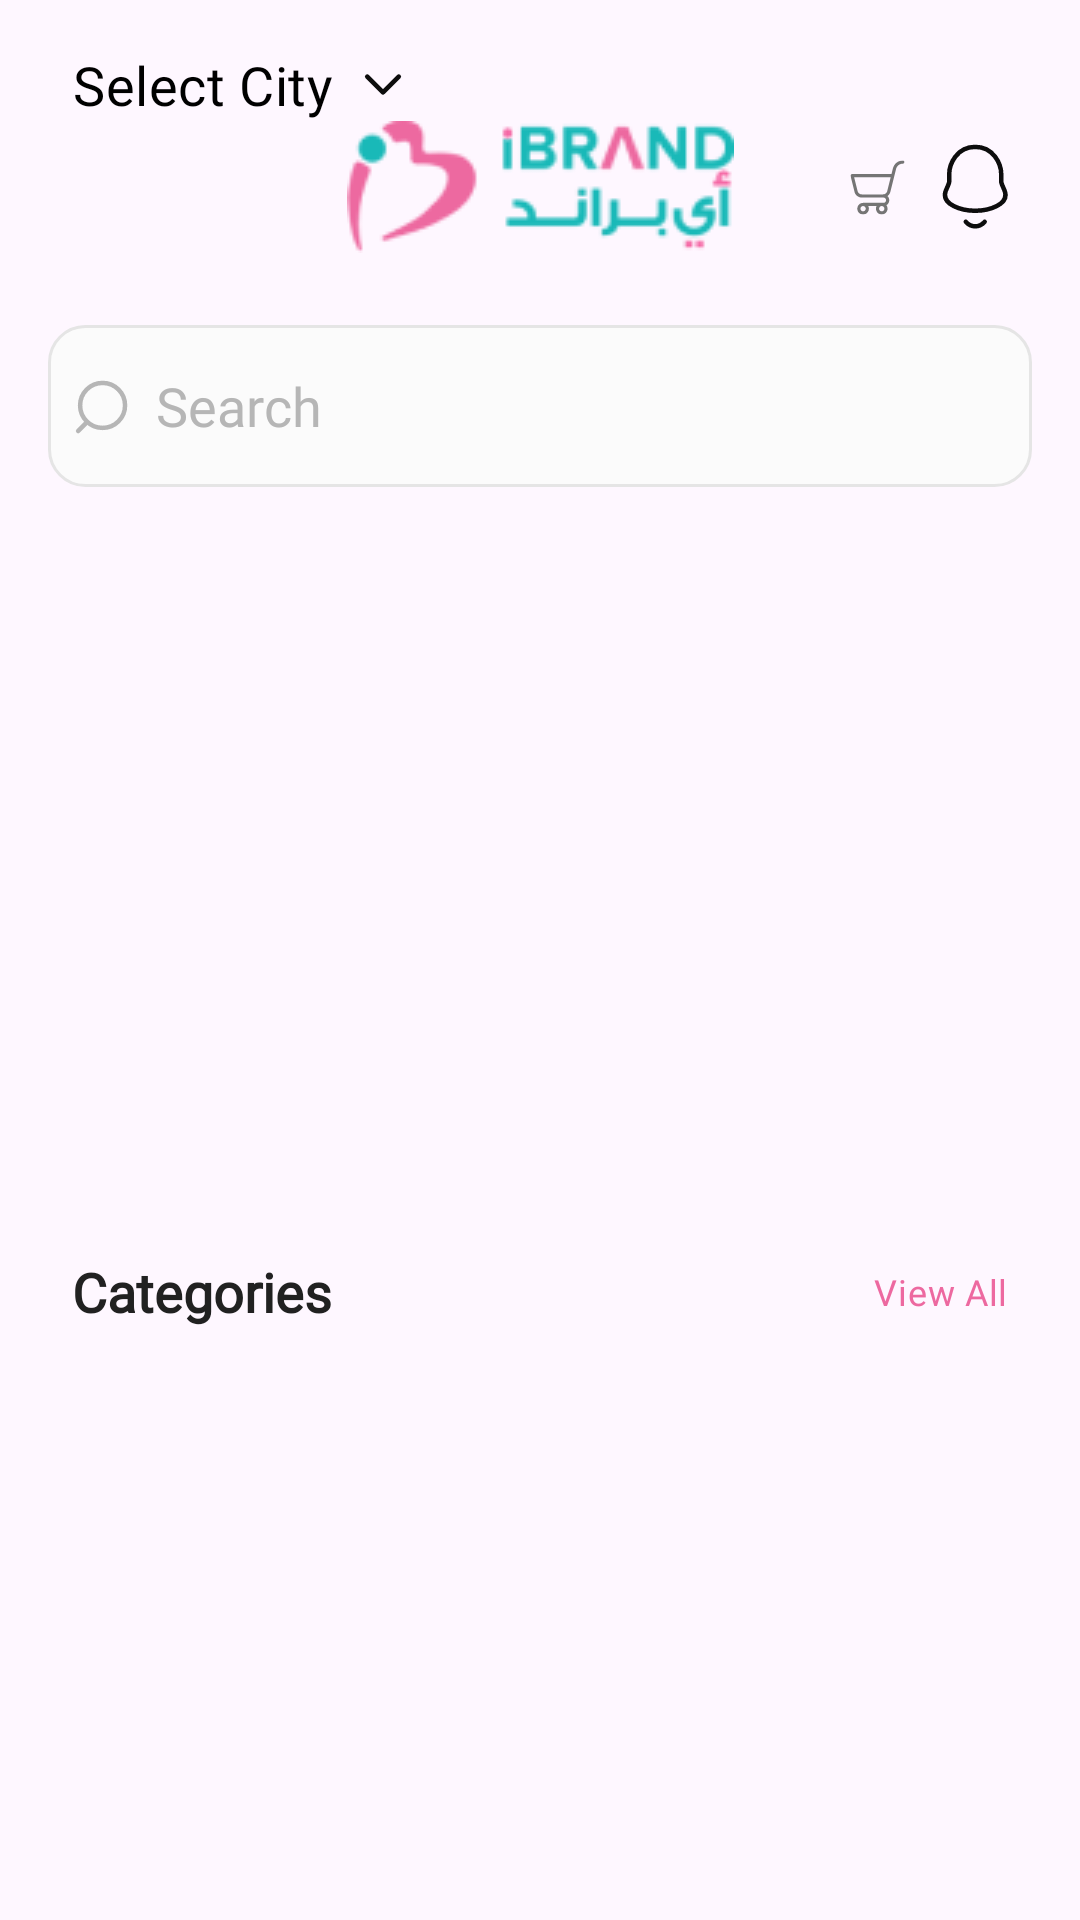

Layout XML and referenced resources for this Android screen:
<!-- AndroidManifest.xml: application theme Theme.ibrand -->
<!-- res/layout/fragment_home.xml -->
<?xml version="1.0" encoding="utf-8"?>
<layout xmlns:android="http://schemas.android.com/apk/res/android"
    xmlns:app="http://schemas.android.com/apk/res-auto"
    xmlns:tools="http://schemas.android.com/tools">

    <data>

        <import type="android.view.View" />

        <variable
            name="viewModel"
            type="com.ibrand.ui.home.HomeViewModel" />
    </data>

    <androidx.core.widget.NestedScrollView
        android:fillViewport="true"
        android:layout_width="match_parent"
        android:layout_height="match_parent"
        android:layout_marginBottom="80dp">

    <androidx.constraintlayout.widget.ConstraintLayout
        android:id="@+id/clcontainer"
        android:layout_width="match_parent"
        android:layout_height="wrap_content">

        <androidx.appcompat.widget.AppCompatTextView
            android:id="@+id/btn_city"
            android:layout_width="wrap_content"
            android:layout_height="wrap_content"
            android:layout_marginHorizontal="24dp"
            android:layout_marginTop="16dp"
            android:drawableEnd="@drawable/ic_arrow_down_city"
            android:drawablePadding="8dp"
            android:textSize="18sp"
            android:lineSpacingExtra="-8sp"
            android:fontFamily="@font/jana_font"
            android:letterSpacing="0.01"
            android:gravity="center"
            android:text="@string/select_city"
            android:textColor="@color/black"
            app:layout_constraintStart_toStartOf="parent"
            app:layout_constraintTop_toTopOf="parent" />

        <androidx.appcompat.widget.AppCompatImageView
            android:id="@+id/iv_app_logo"
            android:layout_width="wrap_content"
            android:layout_height="wrap_content"
            android:layout_marginHorizontal="16dp"
            android:src="@drawable/home_icon"
            app:layout_constraintEnd_toEndOf="parent"
            app:layout_constraintTop_toBottomOf="@+id/btn_city"
            app:layout_constraintStart_toStartOf="parent" />




        <androidx.appcompat.widget.AppCompatImageView
            android:id="@+id/btnNotifications"
            android:layout_width="wrap_content"
            android:layout_height="wrap_content"
            android:layout_marginEnd="24dp"
            android:src="@drawable/ic_notification"
            app:layout_constraintEnd_toEndOf="parent"
            app:layout_constraintTop_toTopOf="@+id/iv_app_logo"
            app:layout_constraintBottom_toBottomOf="@+id/iv_app_logo" />

        <androidx.appcompat.widget.AppCompatImageView
            android:id="@+id/btnCart"
            android:layout_width="wrap_content"
            android:layout_height="0dp"
            android:layout_marginHorizontal="12dp"
            android:src="@drawable/ic_cart"
            app:layout_constraintTop_toTopOf="@+id/iv_app_logo"
            app:layout_constraintBottom_toBottomOf="@+id/iv_app_logo"
            app:layout_constraintEnd_toStartOf="@+id/btnNotifications" />


        <com.google.android.material.textfield.TextInputEditText
            android:fontFamily="@font/jana_font"
            android:id="@+id/et_search"
            android:hint="@string/search"
            android:inputType="text"
            android:imeOptions="actionNone"
            android:drawablePadding="8dp"
            android:paddingVertical="8dp"
            android:drawableStart="@drawable/ic_search"
            android:drawableTint="@color/greyLevel3"
            android:textColorHint="@color/greyLevel3"
            android:animateLayoutChanges="true"
            android:textColor="@color/black"
            android:layout_width="match_parent"
            android:layout_height="54dp"
            android:paddingHorizontal="8dp"
            android:background="@drawable/custom_bg_search_white"
            android:layout_marginHorizontal="16dp"
            android:layout_marginTop="24dp"
            app:layout_constraintTop_toBottomOf="@+id/iv_app_logo"
            app:layout_constraintStart_toStartOf="parent"
            app:layout_constraintEnd_toEndOf="parent" />

        <androidx.viewpager2.widget.ViewPager2
            android:id="@+id/view_pager"
            android:layout_width="0dp"
            android:layout_height="208dp"
            android:layout_margin="24dp"
            app:layout_constraintTop_toBottomOf="@+id/et_search"
            app:layout_constraintStart_toStartOf="parent"
            app:layout_constraintEnd_toEndOf="parent"/>

        <androidx.appcompat.widget.LinearLayoutCompat
            android:id="@+id/indicators"
            android:layout_width="wrap_content"
            android:layout_height="wrap_content"
            android:layout_gravity="center_horizontal"
            android:layout_marginVertical="16dp"
            app:layout_constraintBottom_toBottomOf="@+id/view_pager"
            app:layout_constraintStart_toStartOf="@+id/view_pager"
            app:layout_constraintEnd_toEndOf="@+id/view_pager" />

        <androidx.appcompat.widget.AppCompatTextView
            android:id="@+id/tv_categories_title"
            android:layout_width="wrap_content"
            android:layout_height="wrap_content"
            android:layout_marginHorizontal="24dp"
            android:text="@string/categories"
            android:layout_marginTop="24dp"
            android:textSize="18sp"
            android:fontFamily="@font/jana_font"
            android:lineSpacingExtra="-12sp"
            android:textStyle="bold"
            android:textColor="@color/color_page_title"
            app:layout_constraintStart_toStartOf="parent"
            app:layout_constraintTop_toBottomOf="@+id/view_pager" />

        <androidx.appcompat.widget.AppCompatTextView
            android:id="@+id/tvSeeAllCategories"
            android:layout_width="wrap_content"
            android:layout_height="wrap_content"
            android:layout_marginHorizontal="24dp"
            android:text="@string/view_all"
            android:textSize="12sp"
            android:fontFamily="@font/jana_font"
            android:letterSpacing="0.02"
            android:textColor="@color/pink"
            app:layout_constraintBottom_toBottomOf="@+id/tv_categories_title"
            app:layout_constraintEnd_toEndOf="parent"
            app:layout_constraintTop_toTopOf="@+id/tv_categories_title" />

        <androidx.recyclerview.widget.RecyclerView
            android:id="@+id/recViewCategories"
            android:layout_width="0dp"
            android:layout_height="wrap_content"
            android:layout_marginTop="8dp"
            android:paddingHorizontal="24dp"
            android:orientation="vertical"
            app:spanCount="4"
            app:layoutManager="androidx.recyclerview.widget.GridLayoutManager"
            app:layout_constraintEnd_toEndOf="parent"
            app:layout_constraintStart_toStartOf="parent"
            app:layout_constraintTop_toBottomOf="@+id/tv_categories_title"
            tools:itemCount="8"
            tools:listitem="@layout/item_home_category" />


        <androidx.recyclerview.widget.RecyclerView
            android:id="@+id/recViewPromotions1"
            android:layout_width="0dp"
            android:layout_height="wrap_content"
            android:layout_marginTop="8dp"
            android:paddingHorizontal="24dp"
            android:orientation="vertical"
            app:spanCount="4"
            app:layoutManager="androidx.recyclerview.widget.LinearLayoutManager"
            app:layout_constraintEnd_toEndOf="parent"
            app:layout_constraintStart_toStartOf="parent"
            app:layout_constraintTop_toBottomOf="@+id/recViewCategories"
            tools:itemCount="8"
            tools:listitem="@layout/item_promotion" />


        <androidx.recyclerview.widget.RecyclerView
            android:id="@+id/recViewPromotions2"
            android:layout_width="0dp"
            android:layout_height="wrap_content"
            android:layout_marginTop="8dp"
            android:paddingHorizontal="24dp"
            android:orientation="vertical"
            app:spanCount="4"
            app:layoutManager="androidx.recyclerview.widget.LinearLayoutManager"
            app:layout_constraintEnd_toEndOf="parent"
            app:layout_constraintStart_toStartOf="parent"
            app:layout_constraintTop_toBottomOf="@+id/recViewPromotions1"
            tools:itemCount="8"
            tools:listitem="@layout/item_promotion" />


        <androidx.recyclerview.widget.RecyclerView
            android:id="@+id/recViewPromotions3"
            android:layout_width="0dp"
            android:layout_height="wrap_content"
            android:layout_marginTop="8dp"
            android:paddingHorizontal="24dp"
            android:orientation="vertical"
            app:spanCount="4"
            app:layoutManager="androidx.recyclerview.widget.LinearLayoutManager"
            app:layout_constraintEnd_toEndOf="parent"
            app:layout_constraintStart_toStartOf="parent"
            app:layout_constraintTop_toBottomOf="@+id/recViewPromotions2"
            tools:itemCount="8"
            tools:listitem="@layout/item_promotion" />



    </androidx.constraintlayout.widget.ConstraintLayout>
    </androidx.core.widget.NestedScrollView>
</layout>
<!-- res/layout/item_home_category.xml (included above) -->
<?xml version="1.0" encoding="utf-8"?>
<layout xmlns:android="http://schemas.android.com/apk/res/android"
    xmlns:app="http://schemas.android.com/apk/res-auto"
    xmlns:tools="http://schemas.android.com/tools">
    <androidx.constraintlayout.widget.ConstraintLayout
        android:id="@+id/clContainer"
        android:layout_marginVertical="8dp"
        android:layout_width="wrap_content"
        android:layout_height="wrap_content">

        <com.google.android.material.imageview.ShapeableImageView
            android:id="@+id/ivCategoryImage"
            android:layout_width="76dp"
            android:layout_height="76dp"
            android:scaleType="fitXY"
            app:shapeAppearanceOverlay="@style/CircularShape"
            app:layout_constraintEnd_toEndOf="parent"
            app:layout_constraintStart_toStartOf="parent"
            app:layout_constraintTop_toTopOf="parent"/>


        <androidx.appcompat.widget.AppCompatTextView
            android:id="@+id/tvCategoryName"
            android:layout_width="0dp"
            android:layout_height="wrap_content"
            tools:text="Cat 1"
            android:gravity="center"
            android:ellipsize="end"
            android:maxLines="1"

            android:textSize="14sp"
            android:fontFamily="@font/jana_font"
            android:letterSpacing="0.01"
            android:textColor="@color/black_level_1"
            android:lineSpacingExtra="-6sp"

            android:layout_marginTop="8dp"
            app:layout_constraintTop_toBottomOf="@+id/ivCategoryImage"
            app:layout_constraintEnd_toEndOf="@+id/ivCategoryImage"
            app:layout_constraintStart_toStartOf="@+id/ivCategoryImage" />


    </androidx.constraintlayout.widget.ConstraintLayout>
</layout>
<!-- res/layout/item_promotion.xml (included above) -->
<?xml version="1.0" encoding="utf-8"?>
<layout xmlns:android="http://schemas.android.com/apk/res/android"
    xmlns:app="http://schemas.android.com/apk/res-auto">

    <com.google.android.material.imageview.ShapeableImageView
        android:id="@+id/iv_image"
        app:shapeAppearanceOverlay="@style/roundedImageView4"
        android:layout_width="match_parent"
        android:layout_height="208dp"
        android:background="@drawable/custom_bg_offer_image"
        android:scaleType="fitXY"/>
</layout>
<!-- resources referenced by this layout -->
<resources>
  <color name="black">#000000</color>
  <color name="black_level_1">#0D0D0D</color>
  <color name="color_page_title">#212121</color>
  <color name="greyLevel3">#b6b6b6</color>
  <color name="pink">#ED69A0</color>
  <!-- drawable custom_bg_offer_image (drawable) -->
  <?xml version="1.0" encoding="utf-8"?>
  <layer-list xmlns:android="http://schemas.android.com/apk/res/android">
      <item>
          <shape android:shape="rectangle" >
              <corners android:radius="24dp"/>
          </shape>
      </item>
  </layer-list>
  <!-- drawable custom_bg_search_white (drawable) -->
  <?xml version="1.0" encoding="utf-8"?>
  <layer-list xmlns:android="http://schemas.android.com/apk/res/android">
      
      <item>
          <shape android:shape="rectangle" >
              <solid android:color="#FBFBFB"  />
              <stroke android:width="1dp" android:color="#E5E5E5" />
              <corners android:radius="12dp"/>
          </shape>
      </item>
  </layer-list>
  <!-- drawable ic_arrow_down_city (drawable) -->
  <vector android:autoMirrored="true" android:height="19dp"
      android:viewportHeight="19" android:viewportWidth="18"
      android:width="18dp" xmlns:android="http://schemas.android.com/apk/res/android">
      <path android:fillColor="#00000000"
          android:pathData="M3.75,6.875L9,12.125L14.25,6.875"
          android:strokeColor="#0D0D0D" android:strokeLineCap="round"
          android:strokeLineJoin="round" android:strokeWidth="1.5"/>
  </vector>
  <!-- drawable ic_search (drawable) -->
  <vector android:autoMirrored="true" android:height="20dp"
      android:viewportHeight="20" android:viewportWidth="20"
      android:width="20dp" xmlns:android="http://schemas.android.com/apk/res/android">
      <path android:fillColor="#00000000"
          android:pathData="M10.194,9.806m7.49,0a7.49,7.49 0,1 0,-14.981 0a7.49,7.49 0,1 0,14.981 0"
          android:strokeColor="#BDBDBD" android:strokeLineCap="round"
          android:strokeLineJoin="round" android:strokeWidth="1.5"/>
      <path android:fillColor="#00000000"
          android:pathData="M4.985,15.404L2.048,18.333"
          android:strokeColor="#BDBDBD" android:strokeLineCap="round"
          android:strokeLineJoin="round" android:strokeWidth="1.5"/>
  </vector>
  <string name="categories">Categories</string>
  <string name="search">Search</string>
  <string name="select_city">Select City</string>
  <string name="view_all">View All</string>
  <style name="CircularShape">
          <item name="cornerFamily">rounded</item>
          <item name="cornerSize">50%</item>
      </style>
  <style name="roundedImageView4" parent="">
          <item name="cornerFamily">rounded</item>
          <item name="cornerSize">10dp</item>
      </style>
  <color name="greylevel2">#a0a0a0</color>
  <color name="color_white_level_1">#f3f3f9</color>
  <color name="teal_200">#FF03DAC5</color>
  <color name="teal_700">#FF018786</color>
  <style name="EditTextStyle" parent="Widget.AppCompat.EditText">
          <item name="android:textSize">@dimen/sp_medium</item>
      </style>
  <style name="TopRoundedBottomSheetDialog" parent="@style/ThemeOverlay.MaterialComponents.BottomSheetDialog">
          <item name="bottomSheetStyle">@style/TopRoundedBottomSheet</item>
      </style>
  <dimen name="sp_medium">14sp</dimen>
  <style name="TopRoundedBottomSheet" parent="Widget.MaterialComponents.BottomSheet">
          <item name="shapeAppearanceOverlay">@style/topRoundedBottomSheet</item>
      </style>
  <style name="topRoundedBottomSheet">
          <item name="cornerFamily">rounded</item>
          <item name="cornerSizeTopLeft">@dimen/corner_radius_bottom_sheet_dialog</item>
          <item name="cornerSizeTopRight">@dimen/corner_radius_bottom_sheet_dialog</item>
      </style>
  <dimen name="corner_radius_bottom_sheet_dialog">16dp</dimen>
</resources>
